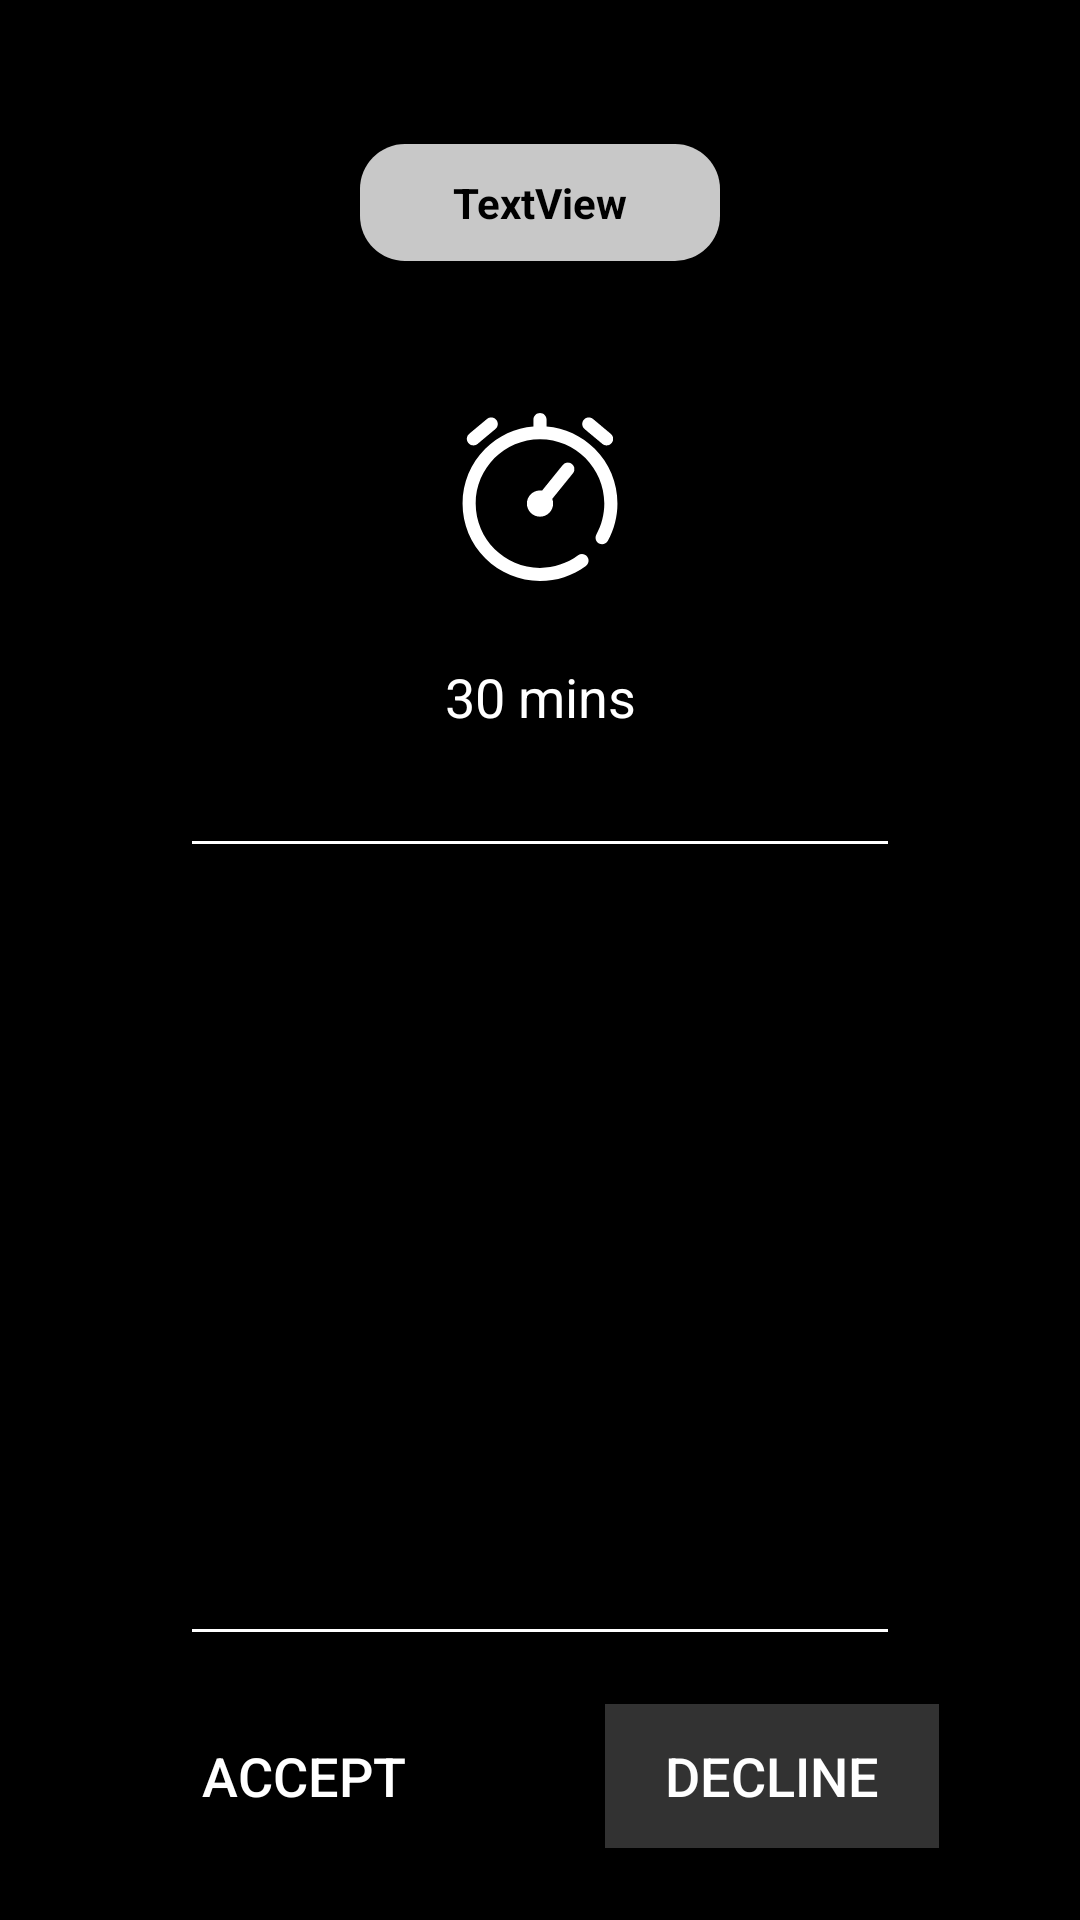

Android layout source for this screen:
<!-- AndroidManifest.xml: application theme AppTheme -->
<!-- res/layout/activity_shared_workout.xml -->
<?xml version="1.0" encoding="utf-8"?>
<androidx.constraintlayout.widget.ConstraintLayout xmlns:android="http://schemas.android.com/apk/res/android"
    xmlns:app="http://schemas.android.com/apk/res-auto"
    xmlns:tools="http://schemas.android.com/tools"
    android:layout_width="match_parent"
    android:layout_height="match_parent"
    android:background="@color/colorSecondary"
    tools:context=".activities.workout.SharedWorkoutActivity">

    <TextView
        android:id="@+id/shared_workout_title_text"
        android:layout_width="120dp"
        android:layout_height="wrap_content"
        android:layout_marginTop="48dp"
        android:background="@drawable/grey_box"
        android:padding="10dp"
        android:paddingStart="25dp"
        android:paddingEnd="25dp"
        android:text="TextView"
        android:textAlignment="center"
        android:textColor="@color/colorSecondary"
        android:textStyle="bold"
        app:layout_constraintEnd_toEndOf="parent"
        app:layout_constraintStart_toStartOf="parent"
        app:layout_constraintTop_toTopOf="parent" />

    <ImageView
        android:id="@+id/shared_imageView"
        android:layout_width="56dp"
        android:layout_height="77dp"
        android:layout_marginTop="40dp"
        app:layout_constraintEnd_toEndOf="parent"
        app:layout_constraintStart_toStartOf="parent"
        app:layout_constraintTop_toBottomOf="@+id/shared_workout_title_text"
        app:srcCompat="@drawable/stopwatch" />

    <TextView
        android:id="@+id/shared_workout_time_text"
        android:layout_width="wrap_content"
        android:layout_height="wrap_content"
        android:layout_marginTop="16dp"
        android:text="30 mins"
        android:textColor="@color/fontWhite"
        android:textSize="18sp"
        app:layout_constraintEnd_toEndOf="@+id/shared_imageView"
        app:layout_constraintStart_toStartOf="@+id/shared_imageView"
        app:layout_constraintTop_toBottomOf="@+id/shared_imageView" />

    <Button
        android:id="@+id/shared_accept_button"
        android:layout_width="wrap_content"
        android:layout_height="wrap_content"
        android:layout_marginBottom="24dp"
        android:background="@drawable/orange_box"
        android:paddingStart="20dp"
        android:paddingEnd="20dp"
        android:text="Accept"
        android:textColor="@color/fontWhite"
        android:textSize="18sp"
        app:layout_constraintBottom_toBottomOf="parent"
        app:layout_constraintEnd_toStartOf="@+id/shared_decline_button"
        app:layout_constraintHorizontal_bias="0.5"
        app:layout_constraintStart_toEndOf="@+id/shared_workout_exercise_list"
        app:layout_constraintStart_toStartOf="parent" />

    <Button
        android:id="@+id/shared_decline_button"
        android:layout_width="wrap_content"
        android:layout_height="wrap_content"
        android:layout_marginBottom="24dp"
        android:background="@color/tabColor"
        android:paddingStart="20dp"
        android:paddingEnd="20dp"
        android:text="Decline"
        android:textColor="@color/fontWhite"
        android:textSize="18sp"
        app:layout_constraintBottom_toBottomOf="parent"
        app:layout_constraintEnd_toEndOf="parent"
        app:layout_constraintHorizontal_bias="0.5"
        app:layout_constraintStart_toEndOf="@+id/shared_accept_button" />

    <View
        android:id="@+id/shared_divider"
        android:layout_width="match_parent"
        android:layout_height="1dp"
        android:layout_marginStart="64dp"
        android:layout_marginTop="36dp"
        android:layout_marginEnd="64dp"
        android:background="@color/fontWhite"
        app:layout_constraintEnd_toEndOf="parent"
        app:layout_constraintStart_toStartOf="parent"
        app:layout_constraintTop_toBottomOf="@+id/shared_workout_time_text" />

    <ListView
        android:id="@+id/shared_workout_exercise_list"
        android:layout_width="358dp"
        android:layout_height="467dp"
        android:layout_marginTop="24dp"
        android:layout_marginBottom="24dp"
        app:layout_constraintBottom_toTopOf="@+id/shared_divider2"
        app:layout_constraintEnd_toEndOf="parent"
        app:layout_constraintStart_toStartOf="parent"
        app:layout_constraintTop_toBottomOf="@+id/shared_divider"></ListView>

    <View
        android:id="@+id/shared_divider2"
        android:layout_width="match_parent"
        android:layout_height="1dp"
        android:layout_marginStart="64dp"
        android:layout_marginEnd="64dp"
        android:layout_marginBottom="24dp"
        android:background="@color/fontWhite"
        app:layout_constraintBottom_toTopOf="@+id/shared_accept_button"
        app:layout_constraintEnd_toEndOf="parent"
        app:layout_constraintStart_toStartOf="parent" />


</androidx.constraintlayout.widget.ConstraintLayout>
<!-- resources referenced by this layout -->
<resources>
  <color name="colorSecondary">#000000</color>
  <color name="fontWhite">#FFF</color>
  <color name="tabColor">#323232</color>
  <!-- drawable grey_box (drawable) -->
  <?xml version="1.0" encoding="utf-8"?>
  <selector xmlns:android="http://schemas.android.com/apk/res/android">
      <item>
          <shape android:shape="rectangle">
              <solid android:color="#C8C8C8"/>
              <corners android:radius="15dp"/>
          </shape>
      </item>
  </selector>
  <!-- drawable stopwatch (drawable) -->
  <vector xmlns:android="http://schemas.android.com/apk/res/android"
      android:width="512dp"
      android:height="512dp"
      android:viewportWidth="512"
      android:viewportHeight="512">
    <path
        android:fillColor="#FFF"
        android:pathData="M391.84,48.87l54.306,45.287c3.739,3.119 8.281,4.641 12.798,4.641c5.729,0 11.415,-2.448 15.371,-7.191c7.074,-8.483 5.932,-21.095 -2.552,-28.169L417.457,18.15c-8.481,-7.074 -21.094,-5.933 -28.169,2.551C382.214,29.184 383.356,41.795 391.84,48.87z"/>
    <path
        android:fillColor="#FFF"
        android:pathData="M53.057,98.797c4.516,0 9.059,-1.522 12.798,-4.641L120.16,48.87c8.483,-7.074 9.626,-19.686 2.552,-28.169c-7.073,-8.482 -19.686,-9.625 -28.169,-2.551L40.237,63.437c-8.483,7.074 -9.626,19.686 -2.552,28.169C41.642,96.349 47.328,98.797 53.057,98.797z"/>
    <path
        android:fillColor="#FFF"
        android:pathData="M422.877,109.123C383.051,69.297 331.494,45.474 276,40.847V20c0,-11.046 -8.954,-20 -20,-20c-11.046,0 -20,8.954 -20,20v20.847c-55.494,4.627 -107.051,28.449 -146.877,68.275C44.548,153.697 20,212.962 20,276s24.548,122.303 69.123,166.877C133.697,487.452 192.962,512 256,512c50.754,0 99.118,-15.869 139.864,-45.894c8.893,-6.552 10.789,-19.072 4.237,-27.965c-6.553,-8.894 -19.074,-10.789 -27.966,-4.237C338.313,458.827 298.154,472 256,472c-108.075,0 -196,-87.925 -196,-196S147.925,80 256,80s196,87.925 196,196c0,33.01 -8.354,65.638 -24.161,94.356c-5.326,9.677 -1.799,21.839 7.878,27.165c9.674,5.324 21.838,1.8 27.165,-7.878C481.931,355.032 492,315.735 492,276C492,212.962 467.452,153.697 422.877,109.123z"/>
    <path
        android:fillColor="#FFF"
        android:pathData="M353.434,155.601c-8.584,-6.947 -21.178,-5.622 -28.128,2.965l-63.061,77.925C260.209,236.17 258.124,236 256,236c-22.056,0 -40,17.944 -40,40c0,22.056 17.944,40 40,40c22.056,0 40,-17.944 40,-40c0,-5.052 -0.951,-9.884 -2.668,-14.338l63.067,-77.933C363.348,175.142 362.021,162.548 353.434,155.601z"/>
  </vector>
  <style name="AppTheme" parent="Theme.AppCompat.Light.NoActionBar">
          
          <item name="android:navigationBarColor">@color/colorSecondary</item>
          <item name="colorPrimary">@color/colorPrimary</item>
          <item name="colorPrimaryDark">@color/colorSecondary</item>
          <item name="colorAccent">@color/colorAccent</item>
      </style>
  <color name="colorPrimary">#ff850d</color>
  <color name="colorAccent">#ff850d</color>
</resources>
